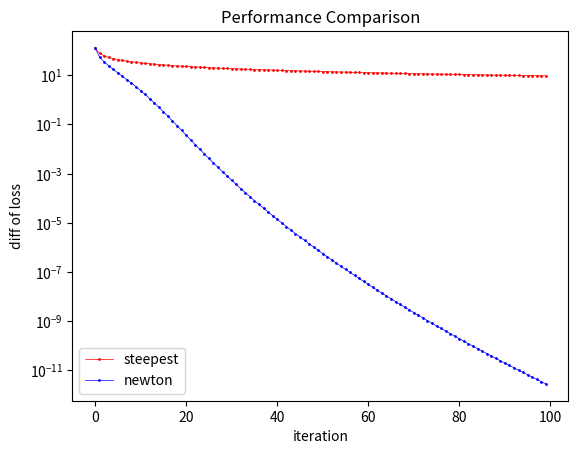

Write Python code to recreate this figure.
import numpy as np
import matplotlib.pyplot as plt

np.random.seed(630)
n = 200
noise = 0.5 * np.random.randn(n)
lam = 0.01
x = 3 * (np.random.randn(n, 4) - 0.5)
y = 2 * (2 * x[:, 0] - x[:, 1] + 0.5 + noise > 0) - 1

# steepest gradient descent
num_iter = 1500
w = np.zeros(4)
w_history = []
loss_history = []
lip = max(np.linalg.eig(0.25 * x.T @ x + 2 * lam * np.identity(4))[0])
alpha = 1.0 / lip

for t in range(1, num_iter+1):
    p = 1 / (1 + np.exp(-y * np.dot(x, w)))
    direction = np.sum((1 - p) * y * x.T, axis=1) - 2 * lam * w
    loss = np.sum(np.log(1 + np.exp(-y * np.dot(x, w)))) + lam * np.dot(w, w)
    w_history.append(w)
    loss_history.append(loss)
    w = w + alpha * direction

# newton method
w_n = np.zeros(4)
w_n_history = []
loss_n_history = []

for t in range(num_iter):
    p_n = 1 / (1 + np.exp(-y * np.dot(x, w_n)))
    grad = np.sum((1 - p_n) * (-y) * x.T, axis=1) + 2 * lam * w_n
    hess = (p_n * (1 - p_n) * x.T) @ x + 2 * lam * np.identity(4)
    loss_n = np.sum(np.log(1 + np.exp(-y * np.dot(x, w_n)))) + lam * np.dot(w_n, w_n)
    w_n_history.append(w_n)
    loss_n_history.append(loss_n)
    w_n = w_n - np.dot(np.linalg.inv(hess), grad) * 1.0 / np.sqrt(t+1)

# compare
iter_show = 100

plt.semilogy(loss_history[:iter_show] - loss_n, 'ro-', linewidth=0.5, markersize=1, label='steepest')
plt.semilogy(loss_n_history[:iter_show] - loss_n, 'bo-', linewidth=0.5, markersize=1, label='newton')
plt.legend()
plt.xlabel('iteration')
plt.ylabel('diff of loss')
plt.title('Performance Comparison')

plt.show()